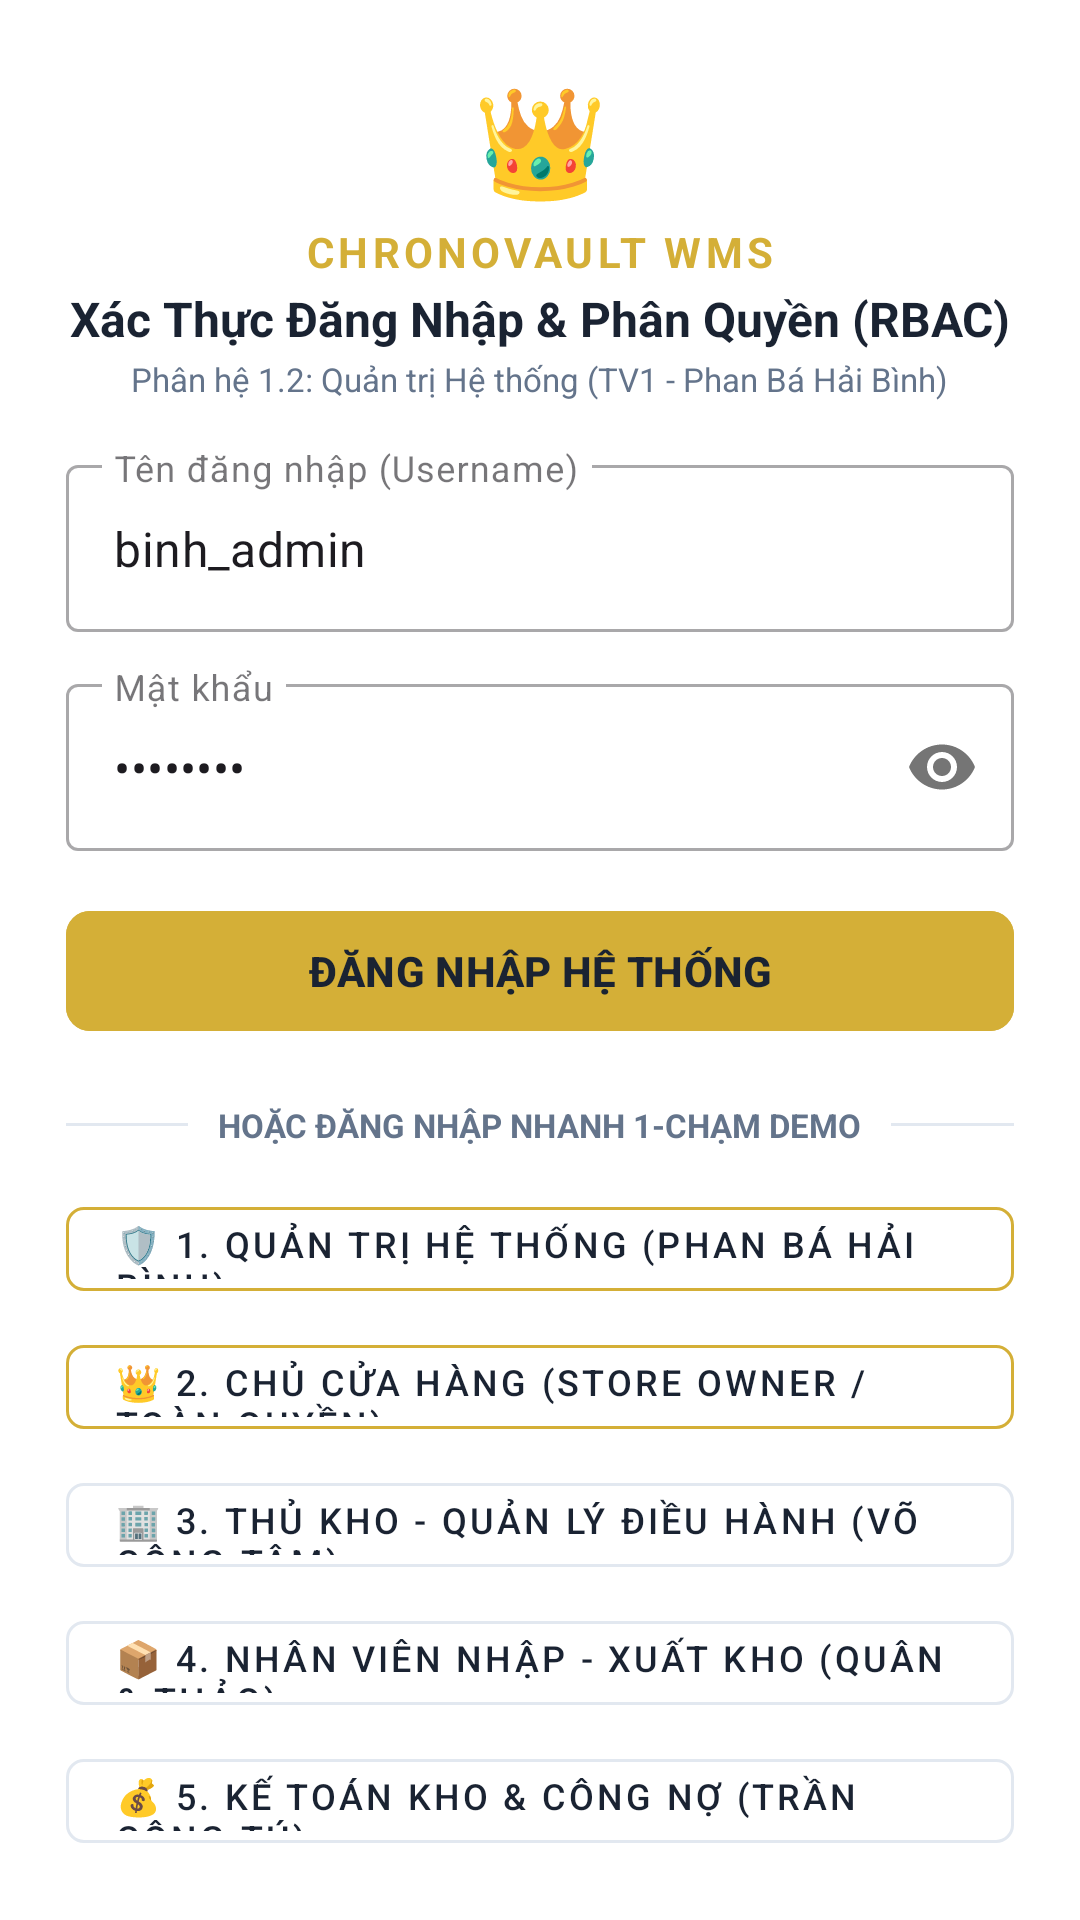

Reconstruct the res/layout file that produces this screen, plus the resources it refers to.
<!-- AndroidManifest.xml: application theme Theme.ChronoVaultWMS -->
<!-- res/layout/dialog_login.xml -->
<?xml version="1.0" encoding="utf-8"?>
<ScrollView xmlns:android="http://schemas.android.com/apk/res/android"
    xmlns:app="http://schemas.android.com/apk/res-auto"
    android:layout_width="match_parent"
    android:layout_height="wrap_content"
    android:background="@color/card_bg"
    android:padding="22dp">

    <LinearLayout
        android:layout_width="match_parent"
        android:layout_height="wrap_content"
        android:orientation="vertical">

        
        <LinearLayout
            android:layout_width="match_parent"
            android:layout_height="wrap_content"
            android:gravity="center"
            android:orientation="vertical"
            android:paddingBottom="16dp">

            <TextView
                android:layout_width="wrap_content"
                android:layout_height="wrap_content"
                android:text="👑"
                android:textSize="36sp" />

            <TextView
                android:layout_width="wrap_content"
                android:layout_height="wrap_content"
                android:layout_marginTop="4dp"
                android:letterSpacing="0.1"
                android:text="CHRONOVAULT WMS"
                android:textColor="@color/accent_gold"
                android:textSize="14sp"
                android:textStyle="bold" />

            <TextView
                android:layout_width="wrap_content"
                android:layout_height="wrap_content"
                android:layout_marginTop="2dp"
                android:text="Xác Thực Đăng Nhập &amp; Phân Quyền (RBAC)"
                android:textColor="@color/primary"
                android:textSize="16sp"
                android:textStyle="bold" />

            <TextView
                android:layout_width="wrap_content"
                android:layout_height="wrap_content"
                android:layout_marginTop="2dp"
                android:text="Phân hệ 1.2: Quản trị Hệ thống (TV1 - Phan Bá Hải Bình)"
                android:textColor="@color/text_secondary"
                android:textSize="11sp" />
        </LinearLayout>

        
        <com.google.android.material.textfield.TextInputLayout
            android:id="@+id/tilLoginUsername"
            style="@style/Widget.MaterialComponents.TextInputLayout.OutlinedBox"
            android:layout_width="match_parent"
            android:layout_height="wrap_content"
            android:layout_marginBottom="12dp"
            android:hint="Tên đăng nhập (Username)">

            <com.google.android.material.textfield.TextInputEditText
                android:id="@+id/etLoginUsername"
                android:layout_width="match_parent"
                android:layout_height="wrap_content"
                android:inputType="text"
                android:text="binh_admin" />
        </com.google.android.material.textfield.TextInputLayout>

        
        <com.google.android.material.textfield.TextInputLayout
            android:id="@+id/tilLoginPassword"
            style="@style/Widget.MaterialComponents.TextInputLayout.OutlinedBox"
            android:layout_width="match_parent"
            android:layout_height="wrap_content"
            android:layout_marginBottom="16dp"
            android:hint="Mật khẩu"
            app:passwordToggleEnabled="true">

            <com.google.android.material.textfield.TextInputEditText
                android:id="@+id/etLoginPassword"
                android:layout_width="match_parent"
                android:layout_height="wrap_content"
                android:inputType="textPassword"
                android:text="admin123" />
        </com.google.android.material.textfield.TextInputLayout>

        
        <com.google.android.material.button.MaterialButton
            android:id="@+id/btnLoginSubmit"
            android:layout_width="match_parent"
            android:layout_height="48dp"
            android:backgroundTint="@color/accent_gold"
            android:text="ĐĂNG NHẬP HỆ THỐNG"
            android:textColor="@color/primary"
            android:textSize="14sp"
            android:textStyle="bold"
            app:cornerRadius="8dp" />

        
        <LinearLayout
            android:layout_width="match_parent"
            android:layout_height="wrap_content"
            android:layout_marginTop="20dp"
            android:layout_marginBottom="14dp"
            android:gravity="center_vertical"
            android:orientation="horizontal">

            <View
                android:layout_width="0dp"
                android:layout_height="1dp"
                android:layout_weight="1"
                android:background="@color/border_color" />

            <TextView
                android:layout_width="wrap_content"
                android:layout_height="wrap_content"
                android:layout_marginStart="10dp"
                android:layout_marginEnd="10dp"
                android:text="HOẶC ĐĂNG NHẬP NHANH 1-CHẠM DEMO"
                android:textColor="@color/text_secondary"
                android:textSize="11sp"
                android:textStyle="bold" />

            <View
                android:layout_width="0dp"
                android:layout_height="1dp"
                android:layout_weight="1"
                android:background="@color/border_color" />
        </LinearLayout>

        
        <LinearLayout
            android:layout_width="match_parent"
            android:layout_height="wrap_content"
            android:orientation="vertical">

            <com.google.android.material.button.MaterialButton
                android:id="@+id/btnQuickBinh"
                style="@style/Widget.MaterialComponents.Button.OutlinedButton"
                android:layout_width="match_parent"
                android:layout_height="40dp"
                android:layout_marginBottom="6dp"
                android:gravity="start|center_vertical"
                android:text="🛡️ 1. Quản Trị Hệ Thống (Phan Bá Hải Bình)"
                android:textColor="@color/primary"
                android:textSize="12sp"
                app:cornerRadius="6dp"
                app:strokeColor="@color/accent_gold" />

            <com.google.android.material.button.MaterialButton
                android:id="@+id/btnQuickOwner"
                style="@style/Widget.MaterialComponents.Button.OutlinedButton"
                android:layout_width="match_parent"
                android:layout_height="40dp"
                android:layout_marginBottom="6dp"
                android:gravity="start|center_vertical"
                android:text="👑 2. Chủ Cửa Hàng (Store Owner / Toàn Quyền)"
                android:textColor="@color/primary"
                android:textSize="12sp"
                app:cornerRadius="6dp"
                app:strokeColor="@color/accent_gold" />

            <com.google.android.material.button.MaterialButton
                android:id="@+id/btnQuickTam"
                style="@style/Widget.MaterialComponents.Button.OutlinedButton"
                android:layout_width="match_parent"
                android:layout_height="40dp"
                android:layout_marginBottom="6dp"
                android:gravity="start|center_vertical"
                android:text="🏢 3. Thủ Kho - Quản Lý Điều Hành (Võ Công Tâm)"
                android:textColor="@color/primary"
                android:textSize="12sp"
                app:cornerRadius="6dp"
                app:strokeColor="@color/border_color" />

            <com.google.android.material.button.MaterialButton
                android:id="@+id/btnQuickOps"
                style="@style/Widget.MaterialComponents.Button.OutlinedButton"
                android:layout_width="match_parent"
                android:layout_height="40dp"
                android:layout_marginBottom="6dp"
                android:gravity="start|center_vertical"
                android:text="📦 4. Nhân Viên Nhập - Xuất Kho (Quân &amp; Thảo)"
                android:textColor="@color/primary"
                android:textSize="12sp"
                app:cornerRadius="6dp"
                app:strokeColor="@color/border_color" />

            <com.google.android.material.button.MaterialButton
                android:id="@+id/btnQuickTu"
                style="@style/Widget.MaterialComponents.Button.OutlinedButton"
                android:layout_width="match_parent"
                android:layout_height="40dp"
                android:gravity="start|center_vertical"
                android:text="💰 5. Kế Toán Kho &amp; Công Nợ (Trần Công Tú)"
                android:textColor="@color/primary"
                android:textSize="12sp"
                app:cornerRadius="6dp"
                app:strokeColor="@color/border_color" />
        </LinearLayout>

    </LinearLayout>
</ScrollView>
<!-- resources referenced by this layout -->
<resources>
  <color name="accent_gold">#D4AF37</color>
  <color name="border_color">#E2E8F0</color>
  <color name="card_bg">#FFFFFF</color>
  <color name="primary">#1A2332</color>
  <color name="text_secondary">#64748B</color>
  <style name="Theme.ChronoVaultWMS" parent="Base.Theme.ChronoVaultWMS" />
  <style name="Base.Theme.ChronoVaultWMS" parent="Theme.Material3.DayNight.NoActionBar">
          
          
      </style>
</resources>
